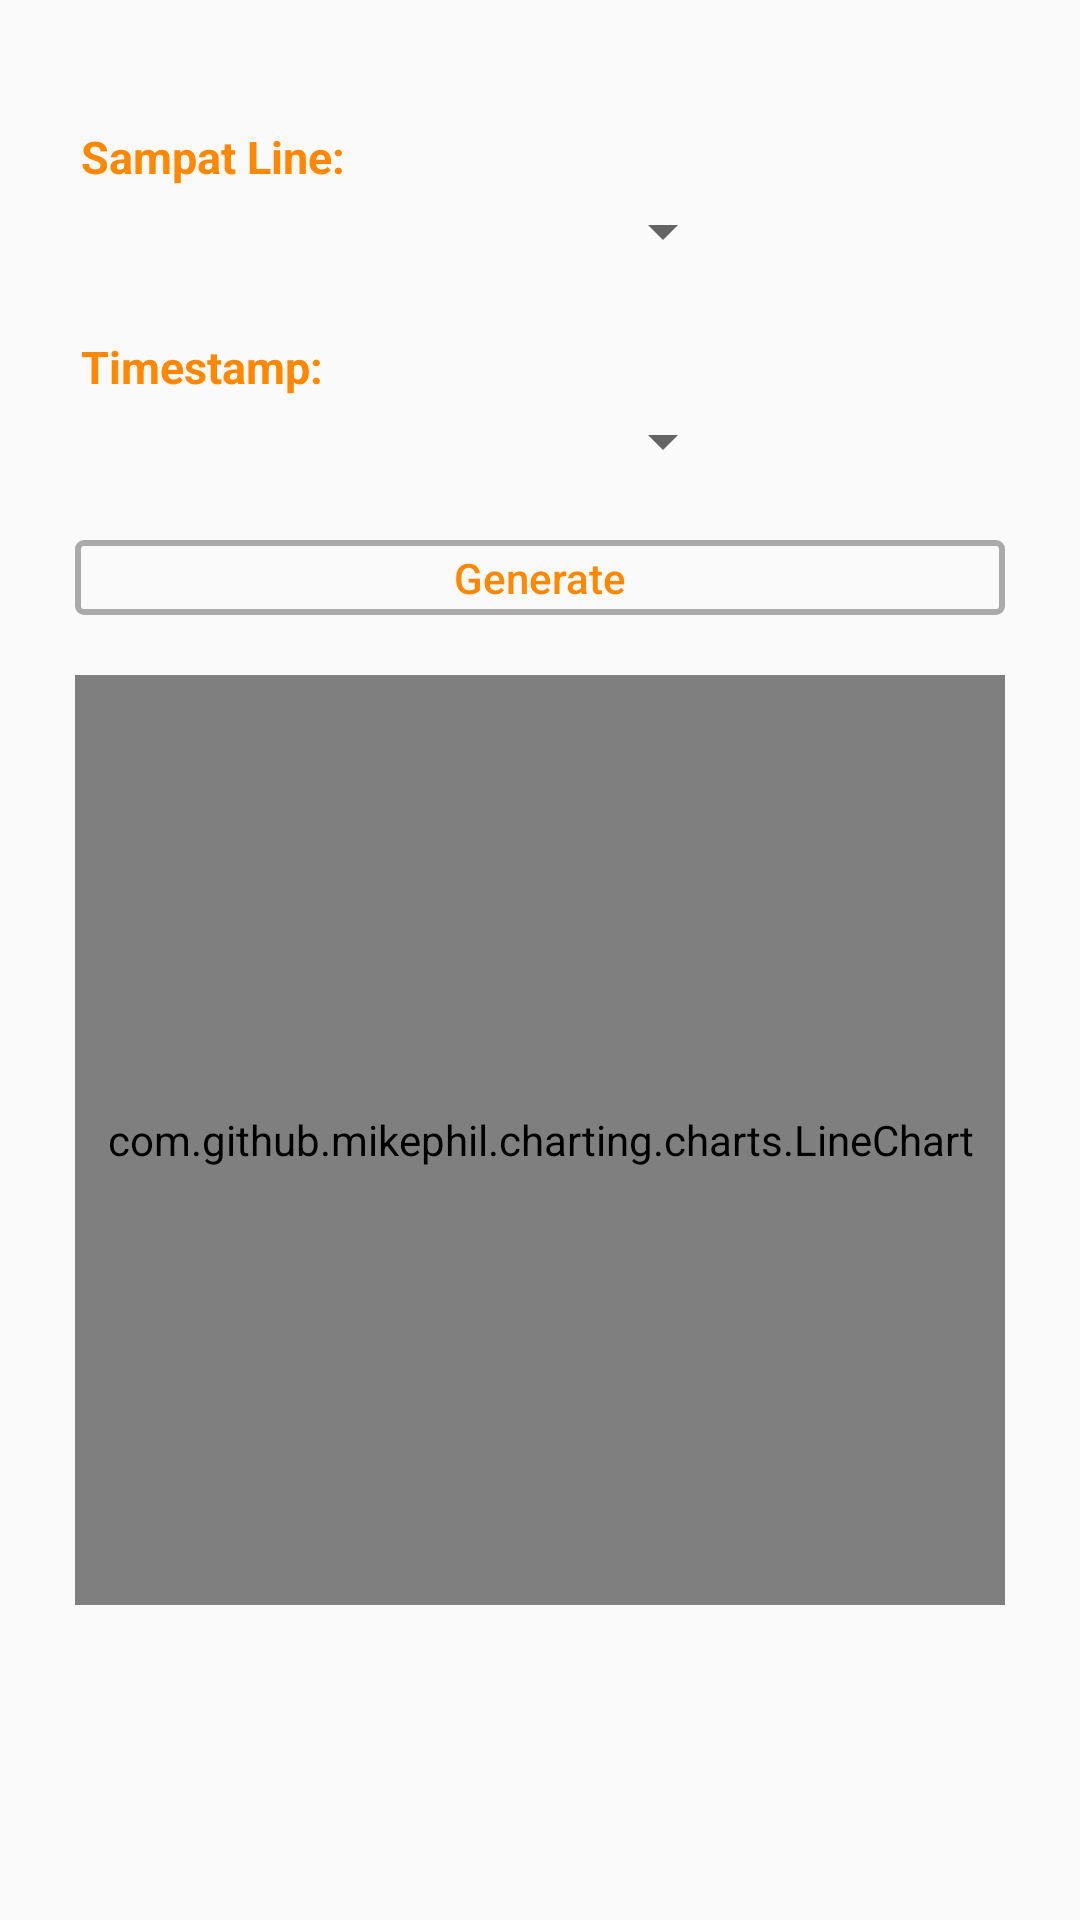

Android layout source for this screen:
<!-- AndroidManifest.xml: application theme AppTheme -->
<!-- res/layout/fragment_monitor_sankhya.xml -->
<?xml version="1.0" encoding="utf-8"?>
<FrameLayout xmlns:android="http://schemas.android.com/apk/res/android"
    xmlns:tools="http://schemas.android.com/tools"
    android:layout_width="match_parent"
    android:layout_height="match_parent"
    tools:context=".MonitorSankhya">

    
    <ScrollView
        android:layout_width="match_parent"
        android:layout_height="match_parent">
        <RelativeLayout
            android:layout_width="match_parent"
            android:layout_height="match_parent"
            android:layout_marginTop="25dp"
            android:layout_marginRight="25dp"
            android:layout_marginBottom="50dp"
            android:layout_marginLeft="25dp"
            android:id="@+id/mainLayout">

            <LinearLayout
                android:orientation="horizontal"
                android:layout_width="match_parent"
                android:layout_height="wrap_content"
                android:layout_marginTop="5dp"
                >
            <Spinner
            android:layout_width="220dp"
            android:layout_height="wrap_content"
            android:id="@+id/ageDropdown"
            android:layout_marginTop="35dp"
            >

        </Spinner>
            </LinearLayout>

            <LinearLayout
                android:orientation="horizontal"
                android:layout_width="match_parent"
                android:layout_height="wrap_content"
                android:layout_marginTop="15dp"
                >

                <TextView
                    style="@style/fontForLabels"
                    android:id="@+id/lblAge"
                    android:layout_width="match_parent"
                    android:layout_height="wrap_content"
                    android:text="Sampat Line:"
                    android:textStyle="bold"
                    />

            </LinearLayout>

            <LinearLayout
                android:orientation="horizontal"
                android:layout_width="match_parent"
                android:layout_height="wrap_content"
                android:layout_marginTop="85dp"
                >

                <TextView
                    style="@style/fontForLabels"
                    android:id="@+id/lblTime"
                    android:layout_width="match_parent"
                    android:layout_height="wrap_content"
                    android:text="Timestamp:"
                    android:textStyle="bold"
                    />

            </LinearLayout>

            <LinearLayout
                android:layout_width="match_parent"
                android:layout_height="wrap_content"
                android:layout_marginTop="5dp"
                android:orientation="horizontal">

                <Spinner
                    android:id="@+id/timestampDropdown"
                    android:layout_width="220dp"
                    android:layout_height="wrap_content"
                    android:layout_marginTop="105dp"
                    android:textAlignment="textStart"></Spinner>

            </LinearLayout>

            <LinearLayout
                android:orientation="horizontal"
                android:layout_width="match_parent"
                android:layout_height="wrap_content"
                android:layout_marginTop="155dp"
                >
                <Button
                    android:id="@+id/btnGenerateMonitor"
                    android:layout_centerHorizontal="true"
                    android:layout_width="match_parent"
                    android:layout_height="25dp"
                    android:text="Generate"
                    android:textAllCaps="false"
                    android:textAlignment="center"
                    android:background="@drawable/bg_button2"
                    android:textColor="@android:color/holo_orange_dark"
                    />

            </LinearLayout>

            <com.github.mikephil.charting.charts.LineChart
                android:visibility="visible"
                android:layout_marginTop="200dp"
                android:layout_marginBottom="100dp"
                android:layout_width="match_parent"
                android:layout_height="310dip"
                android:id="@+id/monitorGraphView"
                android:scrollbarAlwaysDrawHorizontalTrack="true"/>

        </RelativeLayout>
    </ScrollView>
</FrameLayout>
<!-- resources referenced by this layout -->
<resources>
  <!-- drawable bg_button2 (drawable) -->
  <?xml version="1.0" encoding="utf-8"?>
  <selector xmlns:android="http://schemas.android.com/apk/res/android">
      <item android:state_pressed="true">
          <shape>
              <stroke android:color="@android:color/holo_orange_light" android:width="2dp"/>
              <corners android:radius="2dp"/>
          </shape>
      </item>
  
      <item>
          <shape>
              <stroke android:color="@android:color/darker_gray" android:width="2dp"/>
              <corners android:radius="2dp"/>
          </shape>
      </item>
  </selector>
  <style name="fontForLabels">
          <item name="android:fontFamily">Droid</item>
          <item name="android:textColor">#ffff8800</item>
          <item name="android:textSize">15sp</item>
          <item name="android:padding">2dip</item>
      </style>
  <style name="AppTheme" parent="Theme.AppCompat.Light.NoActionBar">
          
          <item name="colorPrimary">@color/colorPrimary</item>
          <item name="colorPrimaryDark">@color/colorPrimaryDark</item>
          <item name="colorAccent">@color/colorAccent</item>
      </style>
  <color name="colorPrimary">#ff7326</color>
  <color name="colorPrimaryDark">#ff5a00</color>
  <color name="colorAccent">#ff8f51</color>
</resources>
